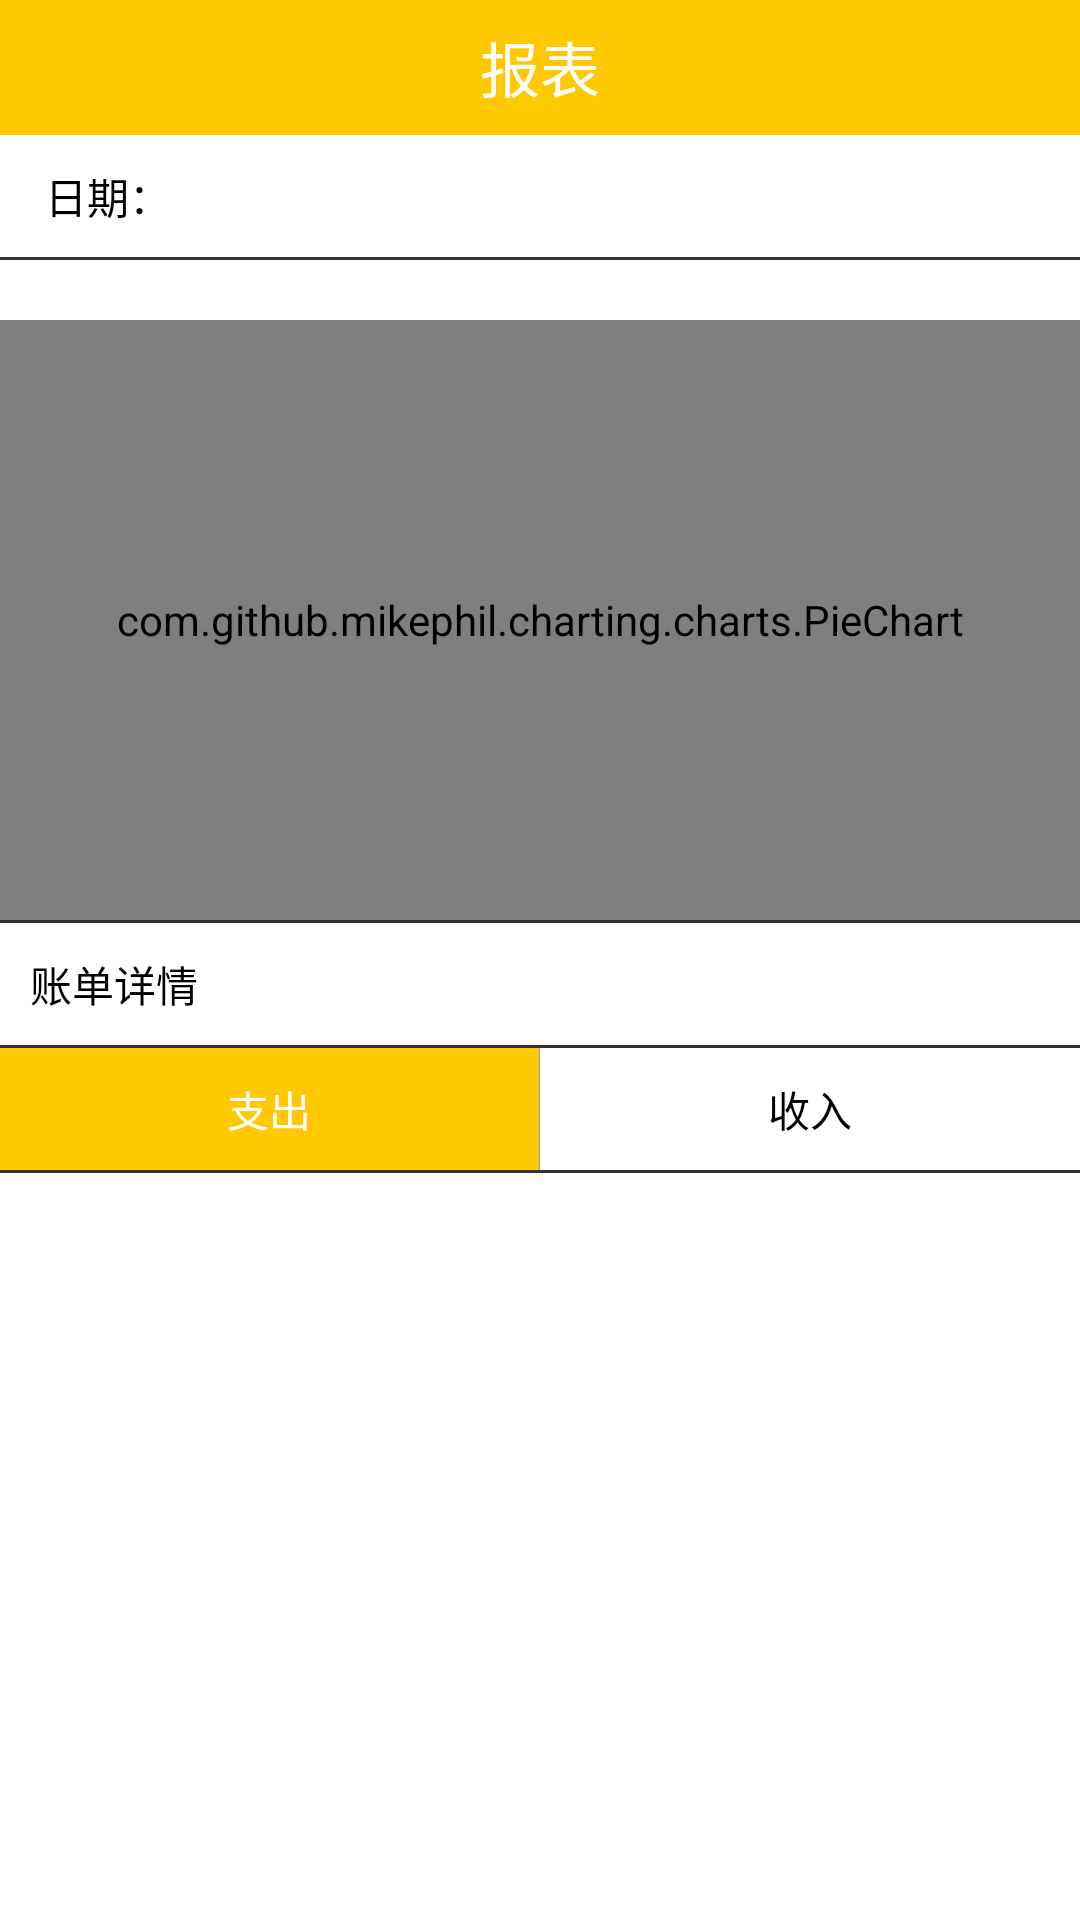

Layout XML and referenced resources for this Android screen:
<!-- AndroidManifest.xml: application theme Theme.AppCompat.NoActionBar -->
<!-- res/layout/fragment_baobiao.xml -->
<?xml version="1.0" encoding="utf-8"?>
<LinearLayout xmlns:android="http://schemas.android.com/apk/res/android"
    xmlns:app="http://schemas.android.com/apk/res-auto"
    xmlns:tools="http://schemas.android.com/tools"
    android:layout_width="match_parent"
    android:layout_height="match_parent"
    android:background="#ffffff"
    android:orientation="vertical">

    <LinearLayout
        android:layout_width="fill_parent"
        android:layout_height="45dp"
        android:background="@color/colorPrimary"
        android:focusable="true"
        android:focusableInTouchMode="true"
        android:gravity="left|center_vertical"
        android:orientation="horizontal">

        <RelativeLayout
            android:layout_width="match_parent"
            android:layout_height="wrap_content">



            <TextView
                android:layout_width="wrap_content"
                android:layout_height="wrap_content"
                android:layout_centerHorizontal="true"
                android:layout_centerVertical="true"
                android:gravity="center"
                android:text="报表"
                android:textColor="#ffffff"
                android:textSize="20dp" />


        </RelativeLayout>
    </LinearLayout>


    <FrameLayout
        android:layout_width="match_parent"
        android:layout_height="match_parent">


        <LinearLayout
            android:layout_width="match_parent"
            android:layout_height="match_parent"
            android:orientation="vertical">


            <TextView
                android:id="@+id/tvTime"
                android:layout_width="match_parent"
                android:layout_height="wrap_content"
                android:layout_marginLeft="5dp"
                android:padding="10dp"
                android:text="日期："
                android:textColor="#000000" />


            <com.github.mikephil.charting.charts.BarChart
                android:id="@+id/chart"
                android:layout_width="match_parent"
                android:layout_height="200dp"
                android:visibility="gone" />

            <View
                android:layout_width="match_parent"
                android:layout_height="1dp"
                android:background="#333333" />


            <com.github.mikephil.charting.charts.PieChart
                android:id="@+id/chart2"
                android:layout_width="match_parent"
                android:layout_height="200dp"
                android:layout_marginTop="20dp" />

            <View
                android:layout_width="match_parent"
                android:layout_height="1dp"
                android:background="#333333" />


            <TextView
                android:layout_width="match_parent"
                android:layout_height="wrap_content"
                android:layout_margin="10dp"
                android:text="账单详情"
                android:textColor="#000000" />

            <View
                android:layout_width="match_parent"
                android:layout_height="1dp"
                android:background="#333333" />

            <LinearLayout
                android:layout_width="match_parent"
                android:layout_height="wrap_content"
                android:orientation="horizontal">

                <TextView
                    android:id="@+id/tv1"
                    android:layout_width="0dp"
                    android:layout_height="wrap_content"
                    android:layout_weight="1"
                    android:background="@color/colorPrimary"
                    android:gravity="center"
                    android:padding="10dp"
                    android:text="支出"
                    android:textColor="#ffffff" />


                <View
                    android:layout_width="0.1dp"
                    android:layout_height="match_parent"
                    android:background="#999999" />


                <TextView
                    android:id="@+id/tv2"
                    android:layout_width="0dp"
                    android:layout_height="wrap_content"
                    android:layout_weight="1"
                    android:gravity="center"
                    android:padding="10dp"
                    android:text="收入"
                    android:textColor="#000000" />

            </LinearLayout>

            <View
                android:layout_width="match_parent"
                android:layout_height="1dp"
                android:background="#333333" />


            <ListView
                android:id="@+id/lv"
                android:layout_width="match_parent"
                android:layout_height="match_parent"
                android:divider="@null" />


        </LinearLayout>





    </FrameLayout>


</LinearLayout>
<!-- resources referenced by this layout -->
<resources>
  <color name="colorPrimary">#FFC800</color>
</resources>
